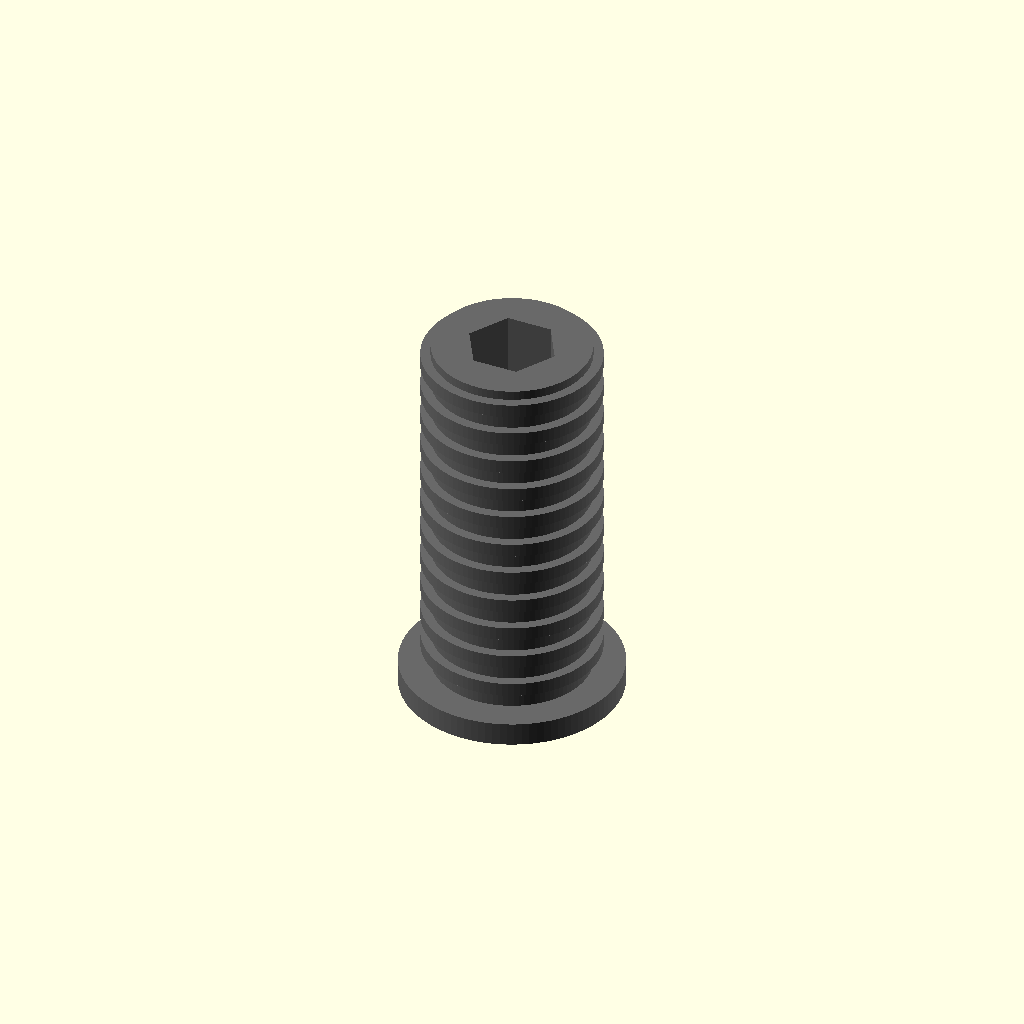
Cell 1: rendered with the file's own defaults.
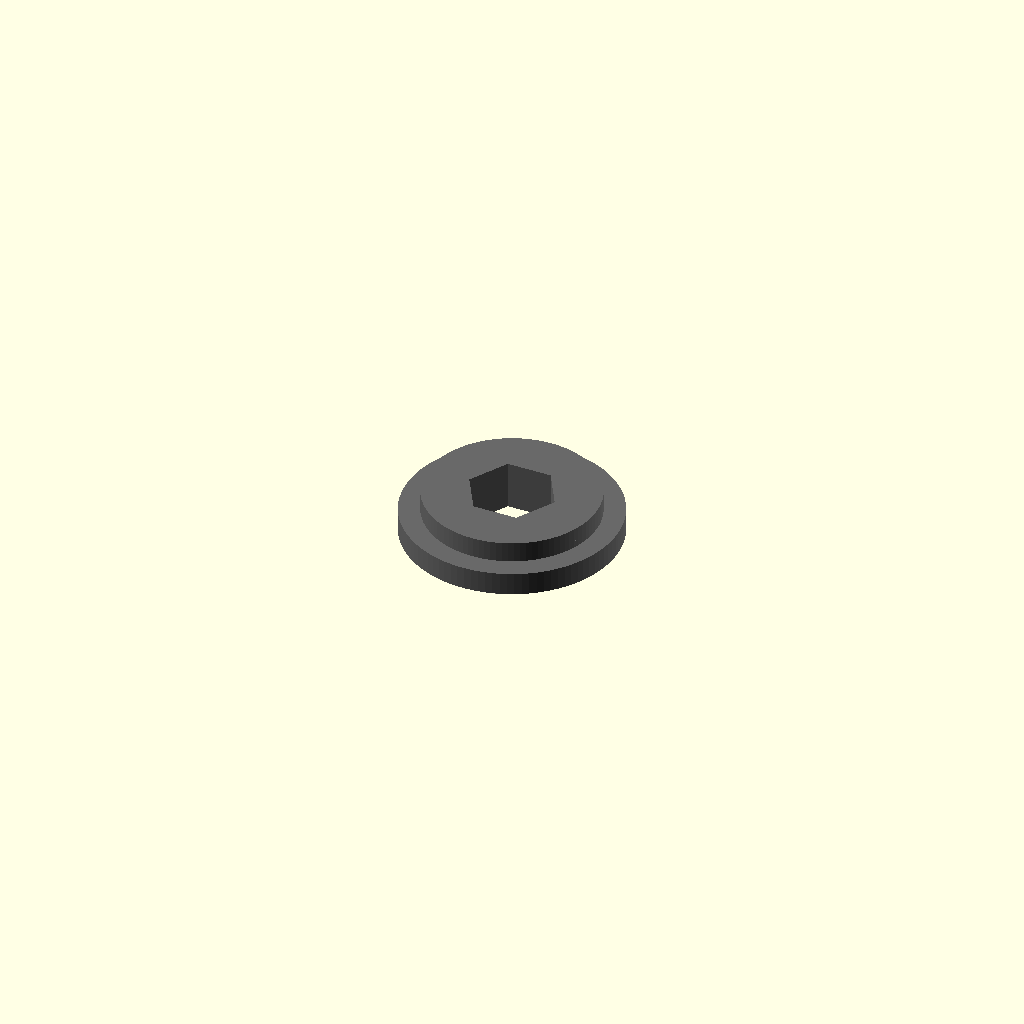
Cell 2: the same model with length_mm = 1.
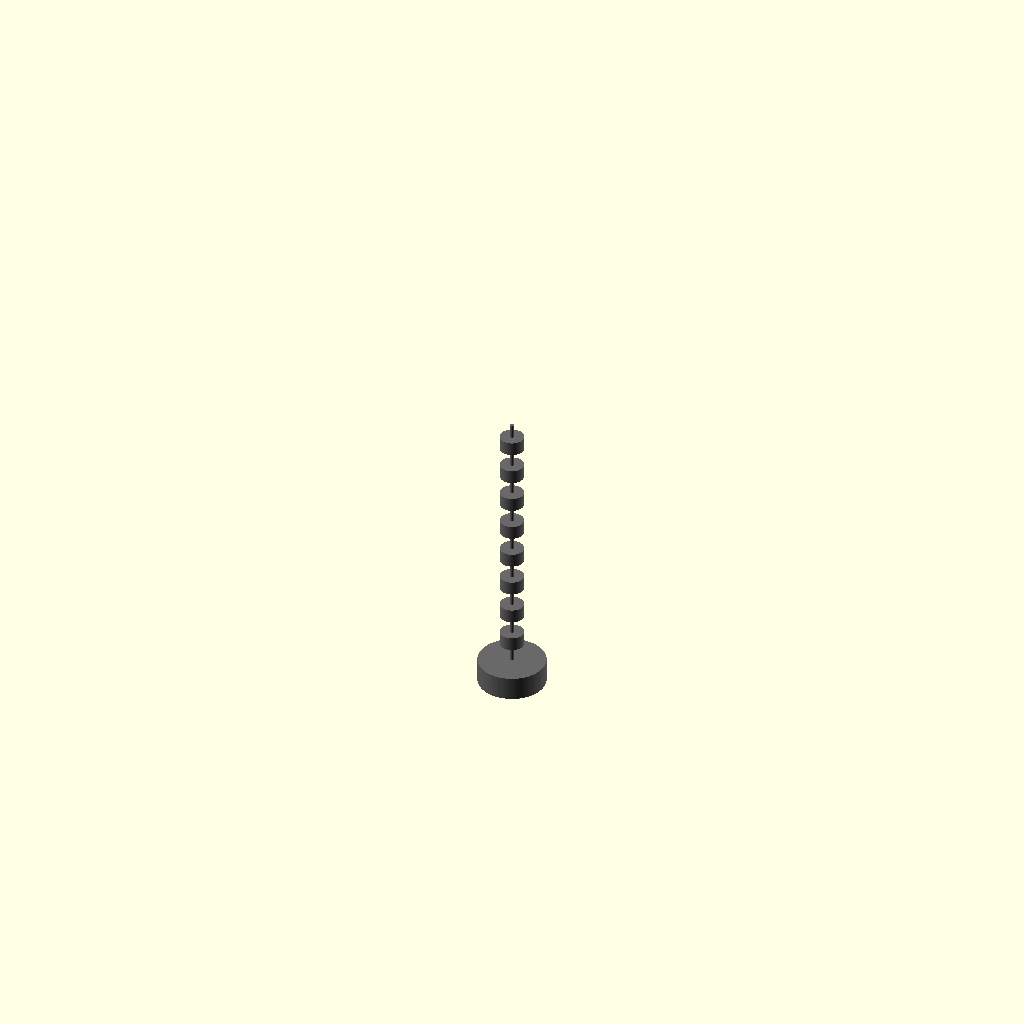
Cell 3: the same model with major_diameter_mm = 0.1.
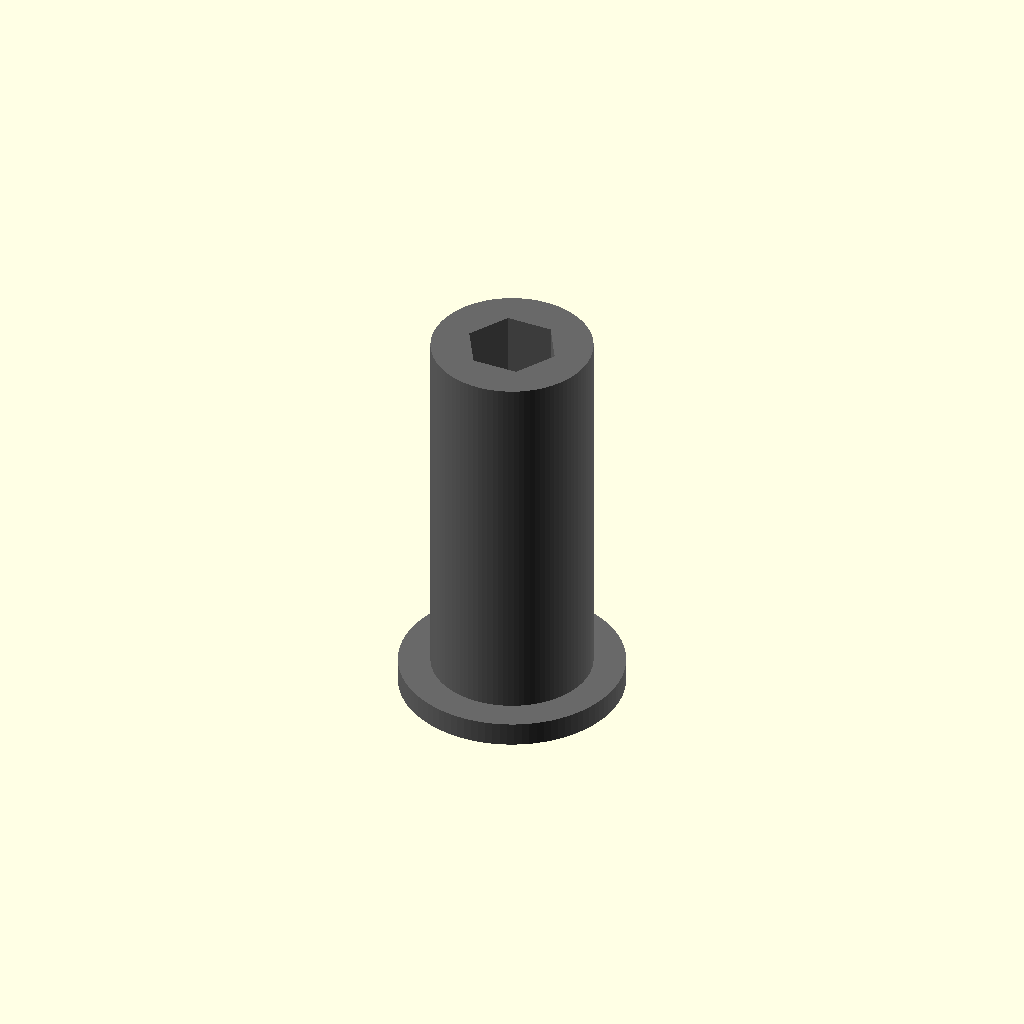
Cell 4: show_threads = 0 (everything else at default).
One fixed orthographic camera (rotation 55°, 0°, 25°; colour scheme Cornfield) for every cell.
OpenSCAD source file results/nopscadlib/craft/scad/screw__M4_grub_screw.scad:
// M4 grub screw (set screw) - single connected solid

$fn = 96;

// Parameters
length_mm = 10; //[5:20:1]
major_diameter_mm = 4; //[3:8:0.1]
thread_pitch_mm = 0.7; //[0.5:1.4:0.05]
show_threads = 1; //[0:1:1]
hex_socket_af_mm = 2; //[1.5:3:0.1]
hex_socket_depth_mm = 2; //[1:4:0.1]
tip_flat_depth_mm = 0.6; //[0.2:1.5:0.1]
thread_ridge_height_mm = 0.25; //[0.1:0.5:0.05]
thread_ridge_width_mm = 0.35; //[0.2:0.8:0.05]
thread_ridge_count = 12; //[6:30:1]
overlap_mm = 0.8; //[0.5:2:0.1]

module screw() {
  r_major = major_diameter_mm/2;
  r_thread = r_major + thread_ridge_height_mm;

  // Ensure tip doesn't exceed body length
  tip_h = min(tip_flat_depth_mm, length_mm);

  // Hex socket geometry
  hex_r = hex_socket_af_mm/(2*cos(30)); // circumradius from across-flats
  socket_h = min(hex_socket_depth_mm, length_mm);

  // Place socket so its top is flush with screw top, and it cuts into body
  socket_center_z = length_mm/2 - socket_h/2;

  // Thread ridge spacing along length (visual approximation)
  ridge_h = thread_ridge_width_mm;
  ridge_count = max(1, thread_ridge_count);
  ridge_step = length_mm / ridge_count;

  color("DimGray")
  difference() {
    // ONE connected solid: union of body + tip + optional ridges
    union() {
      // Main cylindrical body
      cylinder(r=r_major, h=length_mm, center=true);

      // Flat point tip (slightly larger radius to guarantee overlap/connection)
      translate([0, 0, -length_mm/2 + tip_h/2])
        cylinder(r=r_major + overlap_mm, h=tip_h, center=true);

      // Thread ridges (simple rings) - connected by overlapping the body
      if (show_threads) {
        for (i = [0:ridge_count-1]) {
          z_i = -length_mm/2 + (i + 0.5) * ridge_step;
          translate([0, 0, z_i])
            cylinder(r=r_thread, h=ridge_h, center=true);
        }
      }
    }

    // Hex socket cut (must be subtracted from the union above)
    translate([0, 0, socket_center_z])
      cylinder(r=hex_r, h=socket_h + overlap_mm, center=true, $fn=6);
  }
}

screw();
Parameter table extracted from the source (name, type, default, range or options):
length_mm: number, default 10, range 1 to 5, step 20
major_diameter_mm: number, default 4, range 0.1 to 3, step 8
thread_pitch_mm: number, default 0.7, range 0.05 to 0.5, step 1.4
show_threads: number, default 1, range 0 to 1, step 1
hex_socket_af_mm: number, default 2, range 0.1 to 1.5, step 3
hex_socket_depth_mm: number, default 2, range 0.1 to 1, step 4
tip_flat_depth_mm: number, default 0.6, range 0.1 to 0.2, step 1.5
thread_ridge_height_mm: number, default 0.25, range 0.05 to 0.1, step 0.5
thread_ridge_width_mm: number, default 0.35, range 0.05 to 0.2, step 0.8
thread_ridge_count: number, default 12, range 1 to 6, step 30
overlap_mm: number, default 0.8, range 0.1 to 0.5, step 2
